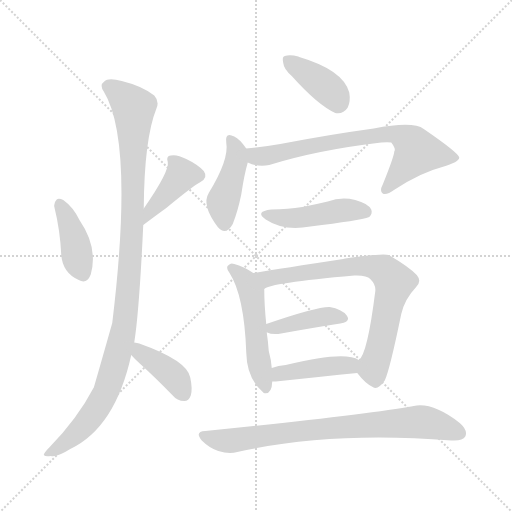
t = 0.00 s
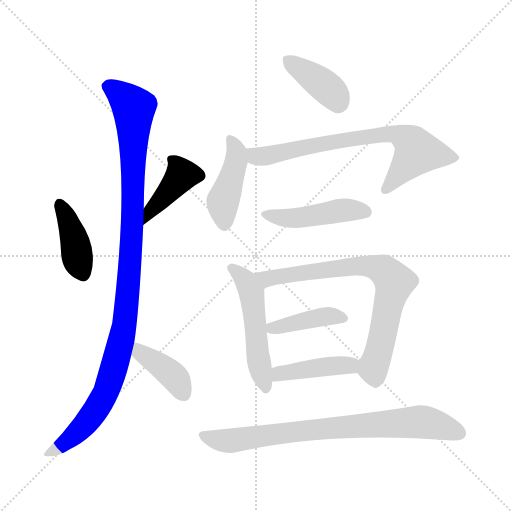
t = 1.86 s
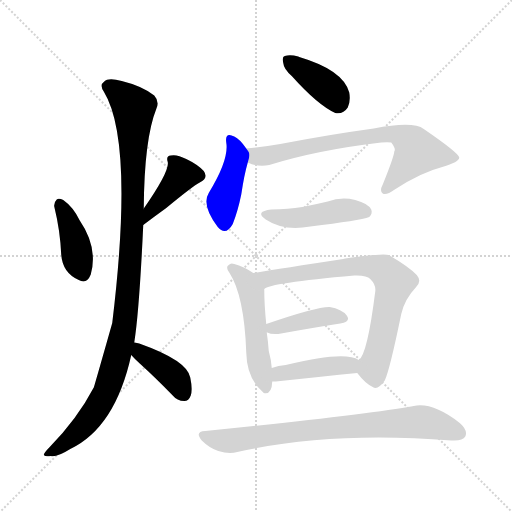
t = 3.72 s
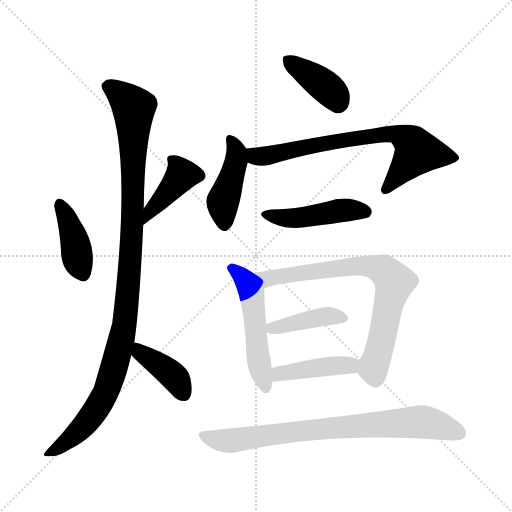
t = 5.58 s
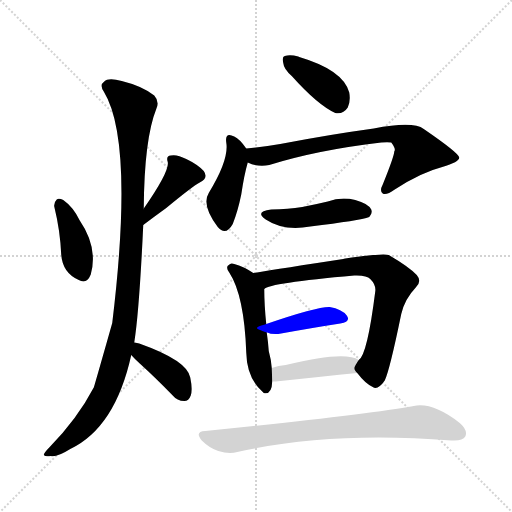
t = 7.44 s
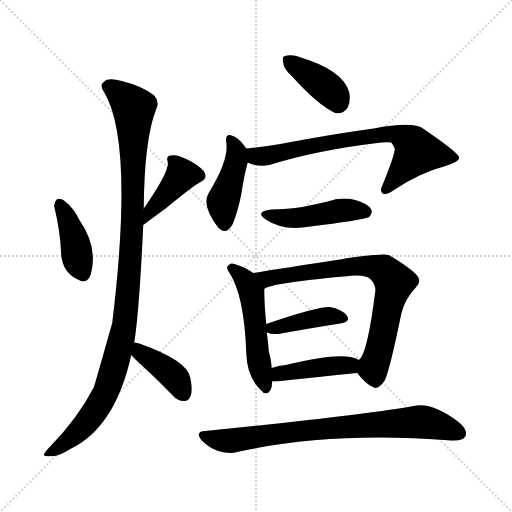
t = 9.29 s

The animated SVG that drew these frames (rendered in a browser with its animation timeline set to each time). Animation: 13 CSS @keyframes rules; one cycle of 9.29 s.

<svg version="1.1" viewBox="0 0 1024 1024" xmlns="http://www.w3.org/2000/svg">
  <g stroke="lightgray" stroke-dasharray="1,1" stroke-width="1" transform="scale(4, 4)">
    <line x1="0" y1="0" x2="256" y2="256"></line>
    <line x1="256" y1="0" x2="0" y2="256"></line>
    <line x1="128" y1="0" x2="128" y2="256"></line>
    <line x1="0" y1="128" x2="256" y2="128"></line>
  </g>
<g transform="scale(1, -1) translate(0, -900)">
   <style type="text/css">
    @keyframes keyframes0 {
      from {
       stroke: blue;
       stroke-dashoffset: 402;
       stroke-width: 128;
       }
       57% {
       animation-timing-function: step-end;
       stroke: blue;
       stroke-dashoffset: 0;
       stroke-width: 128;
       }
       to {
       stroke: black;
       stroke-width: 1024;
       }
       }
       #make-me-a-hanzi-animation-0 {
         animation: keyframes0 0.577148s both;
         animation-delay: 0.000000s;
         animation-timing-function: linear;
       }
    @keyframes keyframes1 {
      from {
       stroke: blue;
       stroke-dashoffset: 409;
       stroke-width: 128;
       }
       57% {
       animation-timing-function: step-end;
       stroke: blue;
       stroke-dashoffset: 0;
       stroke-width: 128;
       }
       to {
       stroke: black;
       stroke-width: 1024;
       }
       }
       #make-me-a-hanzi-animation-1 {
         animation: keyframes1 0.582845s both;
         animation-delay: 0.577148s;
         animation-timing-function: linear;
       }
    @keyframes keyframes2 {
      from {
       stroke: blue;
       stroke-dashoffset: 1073;
       stroke-width: 128;
       }
       78% {
       animation-timing-function: step-end;
       stroke: blue;
       stroke-dashoffset: 0;
       stroke-width: 128;
       }
       to {
       stroke: black;
       stroke-width: 1024;
       }
       }
       #make-me-a-hanzi-animation-2 {
         animation: keyframes2 1.123210s both;
         animation-delay: 1.159993s;
         animation-timing-function: linear;
       }
    @keyframes keyframes3 {
      from {
       stroke: blue;
       stroke-dashoffset: 393;
       stroke-width: 128;
       }
       56% {
       animation-timing-function: step-end;
       stroke: blue;
       stroke-dashoffset: 0;
       stroke-width: 128;
       }
       to {
       stroke: black;
       stroke-width: 1024;
       }
       }
       #make-me-a-hanzi-animation-3 {
         animation: keyframes3 0.569824s both;
         animation-delay: 2.283203s;
         animation-timing-function: linear;
       }
    @keyframes keyframes4 {
      from {
       stroke: blue;
       stroke-dashoffset: 387;
       stroke-width: 128;
       }
       56% {
       animation-timing-function: step-end;
       stroke: blue;
       stroke-dashoffset: 0;
       stroke-width: 128;
       }
       to {
       stroke: black;
       stroke-width: 1024;
       }
       }
       #make-me-a-hanzi-animation-4 {
         animation: keyframes4 0.564941s both;
         animation-delay: 2.853027s;
         animation-timing-function: linear;
       }
    @keyframes keyframes5 {
      from {
       stroke: blue;
       stroke-dashoffset: 430;
       stroke-width: 128;
       }
       58% {
       animation-timing-function: step-end;
       stroke: blue;
       stroke-dashoffset: 0;
       stroke-width: 128;
       }
       to {
       stroke: black;
       stroke-width: 1024;
       }
       }
       #make-me-a-hanzi-animation-5 {
         animation: keyframes5 0.599935s both;
         animation-delay: 3.417969s;
         animation-timing-function: linear;
       }
    @keyframes keyframes6 {
      from {
       stroke: blue;
       stroke-dashoffset: 711;
       stroke-width: 128;
       }
       70% {
       animation-timing-function: step-end;
       stroke: blue;
       stroke-dashoffset: 0;
       stroke-width: 128;
       }
       to {
       stroke: black;
       stroke-width: 1024;
       }
       }
       #make-me-a-hanzi-animation-6 {
         animation: keyframes6 0.828613s both;
         animation-delay: 4.017904s;
         animation-timing-function: linear;
       }
    @keyframes keyframes7 {
      from {
       stroke: blue;
       stroke-dashoffset: 456;
       stroke-width: 128;
       }
       60% {
       animation-timing-function: step-end;
       stroke: blue;
       stroke-dashoffset: 0;
       stroke-width: 128;
       }
       to {
       stroke: black;
       stroke-width: 1024;
       }
       }
       #make-me-a-hanzi-animation-7 {
         animation: keyframes7 0.621094s both;
         animation-delay: 4.846517s;
         animation-timing-function: linear;
       }
    @keyframes keyframes8 {
      from {
       stroke: blue;
       stroke-dashoffset: 516;
       stroke-width: 128;
       }
       63% {
       animation-timing-function: step-end;
       stroke: blue;
       stroke-dashoffset: 0;
       stroke-width: 128;
       }
       to {
       stroke: black;
       stroke-width: 1024;
       }
       }
       #make-me-a-hanzi-animation-8 {
         animation: keyframes8 0.669922s both;
         animation-delay: 5.467611s;
         animation-timing-function: linear;
       }
    @keyframes keyframes9 {
      from {
       stroke: blue;
       stroke-dashoffset: 745;
       stroke-width: 128;
       }
       71% {
       animation-timing-function: step-end;
       stroke: blue;
       stroke-dashoffset: 0;
       stroke-width: 128;
       }
       to {
       stroke: black;
       stroke-width: 1024;
       }
       }
       #make-me-a-hanzi-animation-9 {
         animation: keyframes9 0.856283s both;
         animation-delay: 6.137533s;
         animation-timing-function: linear;
       }
    @keyframes keyframes10 {
      from {
       stroke: blue;
       stroke-dashoffset: 410;
       stroke-width: 128;
       }
       57% {
       animation-timing-function: step-end;
       stroke: blue;
       stroke-dashoffset: 0;
       stroke-width: 128;
       }
       to {
       stroke: black;
       stroke-width: 1024;
       }
       }
       #make-me-a-hanzi-animation-10 {
         animation: keyframes10 0.583659s both;
         animation-delay: 6.993815s;
         animation-timing-function: linear;
       }
    @keyframes keyframes11 {
      from {
       stroke: blue;
       stroke-dashoffset: 422;
       stroke-width: 128;
       }
       58% {
       animation-timing-function: step-end;
       stroke: blue;
       stroke-dashoffset: 0;
       stroke-width: 128;
       }
       to {
       stroke: black;
       stroke-width: 1024;
       }
       }
       #make-me-a-hanzi-animation-11 {
         animation: keyframes11 0.593424s both;
         animation-delay: 7.577474s;
         animation-timing-function: linear;
       }
    @keyframes keyframes12 {
      from {
       stroke: blue;
       stroke-dashoffset: 775;
       stroke-width: 128;
       }
       72% {
       animation-timing-function: step-end;
       stroke: blue;
       stroke-dashoffset: 0;
       stroke-width: 128;
       }
       to {
       stroke: black;
       stroke-width: 1024;
       }
       }
       #make-me-a-hanzi-animation-12 {
         animation: keyframes12 0.880697s both;
         animation-delay: 8.170898s;
         animation-timing-function: linear;
       }
</style>
<path d="M 108.5 487.0 Q 120.5 438.0 122.5 390.0 Q 125.5 354.0 157.5 340.0 Q 173.5 331.0 181.5 351.0 Q 196.5 405.0 159.5 459.0 Q 146.5 486.0 126.5 500.0 Q 117.5 504.0 113.5 501.0 Q 107.5 495.0 108.5 487.0 Z" fill="lightgray"></path> 
<path d="M 286.5 450.0 Q 314.5 471.0 332.5 484.0 Q 384.5 527.0 399.5 535.0 Q 417.5 544.0 407.5 558.0 Q 395.5 571.0 372.5 582.0 Q 353.5 592.0 341.5 589.0 Q 331.5 588.0 335.5 576.0 Q 339.5 558.0 287.5 483.0 C 270.5 458.0 262.5 432.0 286.5 450.0 Z" fill="lightgray"></path> 
<path d="M 268.5 215.0 Q 278.5 278.0 286.5 450.0 L 287.5 483.0 Q 288.5 622.0 312.5 682.0 Q 319.5 697.0 308.5 709.0 Q 284.5 728.0 243.5 738.0 Q 216.5 745.0 208.5 737.0 Q 198.5 730.0 207.5 717.0 Q 268.5 618.0 224.5 254.0 Q 188.5 127.0 187.5 125.0 Q 154.5 62.0 98.5 5.0 Q 88.5 -5.0 87.5 -10.0 Q 90.5 -14.0 101.5 -12.0 Q 113.5 -15.0 140.5 2.0 Q 230.5 45.0 262.5 190.0 L 268.5 215.0 Z" fill="lightgray"></path> 
<path d="M 262.5 190.0 Q 268.5 183.0 279.5 173.0 Q 310.5 145.0 344.5 110.0 Q 354.5 98.0 368.5 98.0 Q 377.5 98.0 381.5 109.0 Q 385.5 121.0 380.5 145.0 Q 374.5 179.0 278.5 213.0 Q 274.5 214.0 268.5 215.0 C 238.5 220.0 242.5 212.0 262.5 190.0 Z" fill="lightgray"></path> 
<path d="M 583.5 748.0 Q 635.5 690.0 670.5 674.0 Q 686.5 671.0 695.5 685.0 Q 701.5 698.0 698.5 715.0 Q 686.5 760.0 598.5 786.0 Q 597.5 787.0 596.5 787.0 Q 580.5 791.0 569.5 788.0 Q 563.5 787.0 566.5 774.0 Q 567.5 762.0 583.5 748.0 Z" fill="lightgray"></path> 
<path d="M 492.5 603.0 Q 479.5 622.0 468.5 627.0 Q 449.5 637.0 452.5 615.0 Q 458.5 581.0 417.5 514.0 Q 402.5 490.0 435.5 446.0 Q 451.5 427.0 465.5 452.0 Q 475.5 477.0 482.5 511.0 Q 488.5 551.0 495.5 575.0 C 500.5 592.0 500.5 592.0 492.5 603.0 Z" fill="lightgray"></path> 
<path d="M 495.5 575.0 Q 516.5 565.0 538.5 570.0 Q 634.5 600.0 762.5 615.0 Q 775.5 616.0 782.5 615.0 Q 792.5 602.0 788.5 597.0 Q 788.5 588.0 765.5 531.0 Q 758.5 518.0 765.5 513.0 Q 772.5 509.0 789.5 521.0 Q 841.5 555.0 884.5 566.0 Q 918.5 576.0 918.5 585.0 Q 917.5 594.0 847.5 642.0 Q 826.5 658.0 747.5 643.0 Q 659.5 631.0 560.5 612.0 Q 526.5 606.0 492.5 603.0 C 462.5 600.0 467.5 585.0 495.5 575.0 Z" fill="lightgray"></path> 
<path d="M 542.5 481.0 Q 508.5 477.0 531.5 461.0 Q 567.5 437.0 620.5 447.0 Q 719.5 459.0 738.5 466.0 Q 745.5 473.0 742.5 481.0 Q 736.5 493.0 710.5 500.0 Q 682.5 507.0 655.5 497.0 Q 630.5 491.0 604.5 486.0 Q 576.5 482.0 542.5 481.0 Z" fill="lightgray"></path> 
<path d="M 506.5 354.0 Q 487.5 367.0 468.5 372.0 Q 461.5 375.0 457.5 370.0 Q 450.5 366.0 458.5 355.0 Q 488.5 309.0 492.5 195.0 Q 493.5 143.0 526.5 115.0 L 527.5 114.0 Q 543.5 110.0 544.5 137.0 L 543.5 164.0 Q 542.5 180.0 537.5 198.0 Q 536.5 214.0 533.5 235.0 L 532.5 252.0 Q 528.5 291.0 528.5 322.0 C 528.5 340.0 528.5 340.0 506.5 354.0 Z" fill="lightgray"></path> 
<path d="M 714.5 154.0 Q 730.5 133.0 745.5 126.0 Q 755.5 119.0 769.5 139.0 Q 779.5 160.0 802.5 272.0 Q 809.5 302.0 831.5 325.0 Q 844.5 337.0 833.5 350.0 Q 818.5 366.0 777.5 390.0 Q 765.5 394.0 690.5 383.0 Q 687.5 383.0 686.5 382.0 Q 562.5 363.0 506.5 354.0 C 476.5 349.0 500.5 310.0 528.5 322.0 Q 538.5 334.0 708.5 349.0 Q 733.5 350.0 740.5 342.0 Q 752.5 330.0 750.5 317.0 Q 734.5 190.0 717.5 180.0 C 706.5 163.0 706.5 163.0 714.5 154.0 Z" fill="lightgray"></path> 
<path d="M 533.5 235.0 L 534.5 235.0 Q 541.5 231.0 556.5 232.0 Q 628.5 245.0 680.5 253.0 Q 702.5 257.0 693.5 269.0 Q 683.5 282.0 659.5 286.0 Q 634.5 287.0 532.5 252.0 C 507.5 244.0 507.5 244.0 533.5 235.0 Z" fill="lightgray"></path> 
<path d="M 544.5 137.0 Q 547.5 137.0 551.5 137.0 Q 645.5 147.0 714.5 154.0 C 744.5 157.0 743.5 166.0 717.5 180.0 Q 689.5 199.0 571.5 170.0 Q 556.5 169.0 543.5 164.0 C 515.5 154.0 514.5 137.0 544.5 137.0 Z" fill="lightgray"></path> 
<path d="M 410.5 38.0 Q 388.5 37.0 403.5 19.0 Q 418.5 4.0 436.5 -2.0 Q 458.5 -9.0 474.5 -4.0 Q 660.5 38.0 902.5 19.0 L 904.5 19.0 Q 925.5 18.0 930.5 27.0 Q 936.5 39.0 919.5 54.0 Q 865.5 96.0 827.5 88.0 Q 728.5 70.0 410.5 38.0 Z" fill="lightgray"></path> 
      <clipPath id="make-me-a-hanzi-clip-0">
      <path d="M 108.5 487.0 Q 120.5 438.0 122.5 390.0 Q 125.5 354.0 157.5 340.0 Q 173.5 331.0 181.5 351.0 Q 196.5 405.0 159.5 459.0 Q 146.5 486.0 126.5 500.0 Q 117.5 504.0 113.5 501.0 Q 107.5 495.0 108.5 487.0 Z" fill="lightgray"></path>
      </clipPath>
      <path clip-path="url(#make-me-a-hanzi-clip-0)" d="M 119.5 491.0 L 143.5 439.0 L 166.5 353.0 " fill="none" id="make-me-a-hanzi-animation-0" stroke-dasharray="274 548" stroke-linecap="round"></path>

      <clipPath id="make-me-a-hanzi-clip-1">
      <path d="M 286.5 450.0 Q 314.5 471.0 332.5 484.0 Q 384.5 527.0 399.5 535.0 Q 417.5 544.0 407.5 558.0 Q 395.5 571.0 372.5 582.0 Q 353.5 592.0 341.5 589.0 Q 331.5 588.0 335.5 576.0 Q 339.5 558.0 287.5 483.0 C 270.5 458.0 262.5 432.0 286.5 450.0 Z" fill="lightgray"></path>
      </clipPath>
      <path clip-path="url(#make-me-a-hanzi-clip-1)" d="M 396.5 549.0 L 364.5 550.0 L 305.5 486.0 L 292.5 455.0 " fill="none" id="make-me-a-hanzi-animation-1" stroke-dasharray="281 562" stroke-linecap="round"></path>

      <clipPath id="make-me-a-hanzi-clip-2">
      <path d="M 268.5 215.0 Q 278.5 278.0 286.5 450.0 L 287.5 483.0 Q 288.5 622.0 312.5 682.0 Q 319.5 697.0 308.5 709.0 Q 284.5 728.0 243.5 738.0 Q 216.5 745.0 208.5 737.0 Q 198.5 730.0 207.5 717.0 Q 268.5 618.0 224.5 254.0 Q 188.5 127.0 187.5 125.0 Q 154.5 62.0 98.5 5.0 Q 88.5 -5.0 87.5 -10.0 Q 90.5 -14.0 101.5 -12.0 Q 113.5 -15.0 140.5 2.0 Q 230.5 45.0 262.5 190.0 L 268.5 215.0 Z" fill="lightgray"></path>
      </clipPath>
      <path clip-path="url(#make-me-a-hanzi-clip-2)" d="M 215.5 727.0 L 231.5 719.0 L 267.5 684.0 L 264.5 440.0 L 249.5 253.0 L 219.5 137.0 L 194.5 84.0 L 156.5 36.0 L 94.5 -10.0 " fill="none" id="make-me-a-hanzi-animation-2" stroke-dasharray="945 1890" stroke-linecap="round"></path>

      <clipPath id="make-me-a-hanzi-clip-3">
      <path d="M 262.5 190.0 Q 268.5 183.0 279.5 173.0 Q 310.5 145.0 344.5 110.0 Q 354.5 98.0 368.5 98.0 Q 377.5 98.0 381.5 109.0 Q 385.5 121.0 380.5 145.0 Q 374.5 179.0 278.5 213.0 Q 274.5 214.0 268.5 215.0 C 238.5 220.0 242.5 212.0 262.5 190.0 Z" fill="lightgray"></path>
      </clipPath>
      <path clip-path="url(#make-me-a-hanzi-clip-3)" d="M 272.5 208.0 L 341.5 153.0 L 367.5 112.0 " fill="none" id="make-me-a-hanzi-animation-3" stroke-dasharray="265 530" stroke-linecap="round"></path>

      <clipPath id="make-me-a-hanzi-clip-4">
      <path d="M 583.5 748.0 Q 635.5 690.0 670.5 674.0 Q 686.5 671.0 695.5 685.0 Q 701.5 698.0 698.5 715.0 Q 686.5 760.0 598.5 786.0 Q 597.5 787.0 596.5 787.0 Q 580.5 791.0 569.5 788.0 Q 563.5 787.0 566.5 774.0 Q 567.5 762.0 583.5 748.0 Z" fill="lightgray"></path>
      </clipPath>
      <path clip-path="url(#make-me-a-hanzi-clip-4)" d="M 576.5 779.0 L 652.5 726.0 L 675.5 695.0 " fill="none" id="make-me-a-hanzi-animation-4" stroke-dasharray="259 518" stroke-linecap="round"></path>

      <clipPath id="make-me-a-hanzi-clip-5">
      <path d="M 492.5 603.0 Q 479.5 622.0 468.5 627.0 Q 449.5 637.0 452.5 615.0 Q 458.5 581.0 417.5 514.0 Q 402.5 490.0 435.5 446.0 Q 451.5 427.0 465.5 452.0 Q 475.5 477.0 482.5 511.0 Q 488.5 551.0 495.5 575.0 C 500.5 592.0 500.5 592.0 492.5 603.0 Z" fill="lightgray"></path>
      </clipPath>
      <path clip-path="url(#make-me-a-hanzi-clip-5)" d="M 460.5 621.0 L 473.5 594.0 L 472.5 576.0 L 445.5 493.0 L 449.5 454.0 " fill="none" id="make-me-a-hanzi-animation-5" stroke-dasharray="302 604" stroke-linecap="round"></path>

      <clipPath id="make-me-a-hanzi-clip-6">
      <path d="M 495.5 575.0 Q 516.5 565.0 538.5 570.0 Q 634.5 600.0 762.5 615.0 Q 775.5 616.0 782.5 615.0 Q 792.5 602.0 788.5 597.0 Q 788.5 588.0 765.5 531.0 Q 758.5 518.0 765.5 513.0 Q 772.5 509.0 789.5 521.0 Q 841.5 555.0 884.5 566.0 Q 918.5 576.0 918.5 585.0 Q 917.5 594.0 847.5 642.0 Q 826.5 658.0 747.5 643.0 Q 659.5 631.0 560.5 612.0 Q 526.5 606.0 492.5 603.0 C 462.5 600.0 467.5 585.0 495.5 575.0 Z" fill="lightgray"></path>
      </clipPath>
      <path clip-path="url(#make-me-a-hanzi-clip-6)" d="M 499.5 597.0 L 514.5 588.0 L 529.5 588.0 L 760.5 632.0 L 797.5 630.0 L 820.5 616.0 L 834.5 597.0 L 770.5 520.0 " fill="none" id="make-me-a-hanzi-animation-6" stroke-dasharray="583 1166" stroke-linecap="round"></path>

      <clipPath id="make-me-a-hanzi-clip-7">
      <path d="M 542.5 481.0 Q 508.5 477.0 531.5 461.0 Q 567.5 437.0 620.5 447.0 Q 719.5 459.0 738.5 466.0 Q 745.5 473.0 742.5 481.0 Q 736.5 493.0 710.5 500.0 Q 682.5 507.0 655.5 497.0 Q 630.5 491.0 604.5 486.0 Q 576.5 482.0 542.5 481.0 Z" fill="lightgray"></path>
      </clipPath>
      <path clip-path="url(#make-me-a-hanzi-clip-7)" d="M 534.5 472.0 L 581.5 463.0 L 678.5 479.0 L 732.5 476.0 " fill="none" id="make-me-a-hanzi-animation-7" stroke-dasharray="328 656" stroke-linecap="round"></path>

      <clipPath id="make-me-a-hanzi-clip-8">
      <path d="M 506.5 354.0 Q 487.5 367.0 468.5 372.0 Q 461.5 375.0 457.5 370.0 Q 450.5 366.0 458.5 355.0 Q 488.5 309.0 492.5 195.0 Q 493.5 143.0 526.5 115.0 L 527.5 114.0 Q 543.5 110.0 544.5 137.0 L 543.5 164.0 Q 542.5 180.0 537.5 198.0 Q 536.5 214.0 533.5 235.0 L 532.5 252.0 Q 528.5 291.0 528.5 322.0 C 528.5 340.0 528.5 340.0 506.5 354.0 Z" fill="lightgray"></path>
      </clipPath>
      <path clip-path="url(#make-me-a-hanzi-clip-8)" d="M 464.5 363.0 L 489.5 341.0 L 505.5 302.0 L 517.5 175.0 L 532.5 120.0 " fill="none" id="make-me-a-hanzi-animation-8" stroke-dasharray="388 776" stroke-linecap="round"></path>

      <clipPath id="make-me-a-hanzi-clip-9">
      <path d="M 714.5 154.0 Q 730.5 133.0 745.5 126.0 Q 755.5 119.0 769.5 139.0 Q 779.5 160.0 802.5 272.0 Q 809.5 302.0 831.5 325.0 Q 844.5 337.0 833.5 350.0 Q 818.5 366.0 777.5 390.0 Q 765.5 394.0 690.5 383.0 Q 687.5 383.0 686.5 382.0 Q 562.5 363.0 506.5 354.0 C 476.5 349.0 500.5 310.0 528.5 322.0 Q 538.5 334.0 708.5 349.0 Q 733.5 350.0 740.5 342.0 Q 752.5 330.0 750.5 317.0 Q 734.5 190.0 717.5 180.0 C 706.5 163.0 706.5 163.0 714.5 154.0 Z" fill="lightgray"></path>
      </clipPath>
      <path clip-path="url(#make-me-a-hanzi-clip-9)" d="M 512.5 350.0 L 535.5 343.0 L 693.5 363.0 L 704.5 369.0 L 743.5 368.0 L 768.5 358.0 L 788.5 336.0 L 746.5 163.0 L 751.5 144.0 " fill="none" id="make-me-a-hanzi-animation-9" stroke-dasharray="617 1234" stroke-linecap="round"></path>

      <clipPath id="make-me-a-hanzi-clip-10">
      <path d="M 533.5 235.0 L 534.5 235.0 Q 541.5 231.0 556.5 232.0 Q 628.5 245.0 680.5 253.0 Q 702.5 257.0 693.5 269.0 Q 683.5 282.0 659.5 286.0 Q 634.5 287.0 532.5 252.0 C 507.5 244.0 507.5 244.0 533.5 235.0 Z" fill="lightgray"></path>
      </clipPath>
      <path clip-path="url(#make-me-a-hanzi-clip-10)" d="M 534.5 239.0 L 619.5 262.0 L 662.5 268.0 L 684.5 263.0 " fill="none" id="make-me-a-hanzi-animation-10" stroke-dasharray="282 564" stroke-linecap="round"></path>

      <clipPath id="make-me-a-hanzi-clip-11">
      <path d="M 544.5 137.0 Q 547.5 137.0 551.5 137.0 Q 645.5 147.0 714.5 154.0 C 744.5 157.0 743.5 166.0 717.5 180.0 Q 689.5 199.0 571.5 170.0 Q 556.5 169.0 543.5 164.0 C 515.5 154.0 514.5 137.0 544.5 137.0 Z" fill="lightgray"></path>
      </clipPath>
      <path clip-path="url(#make-me-a-hanzi-clip-11)" d="M 548.5 144.0 L 586.5 159.0 L 710.5 174.0 " fill="none" id="make-me-a-hanzi-animation-11" stroke-dasharray="294 588" stroke-linecap="round"></path>

      <clipPath id="make-me-a-hanzi-clip-12">
      <path d="M 410.5 38.0 Q 388.5 37.0 403.5 19.0 Q 418.5 4.0 436.5 -2.0 Q 458.5 -9.0 474.5 -4.0 Q 660.5 38.0 902.5 19.0 L 904.5 19.0 Q 925.5 18.0 930.5 27.0 Q 936.5 39.0 919.5 54.0 Q 865.5 96.0 827.5 88.0 Q 728.5 70.0 410.5 38.0 Z" fill="lightgray"></path>
      </clipPath>
      <path clip-path="url(#make-me-a-hanzi-clip-12)" d="M 406.5 29.0 L 458.5 18.0 L 609.5 39.0 L 829.5 56.0 L 858.5 54.0 L 918.5 34.0 " fill="none" id="make-me-a-hanzi-animation-12" stroke-dasharray="647 1294" stroke-linecap="round"></path>

</g>
</svg>
